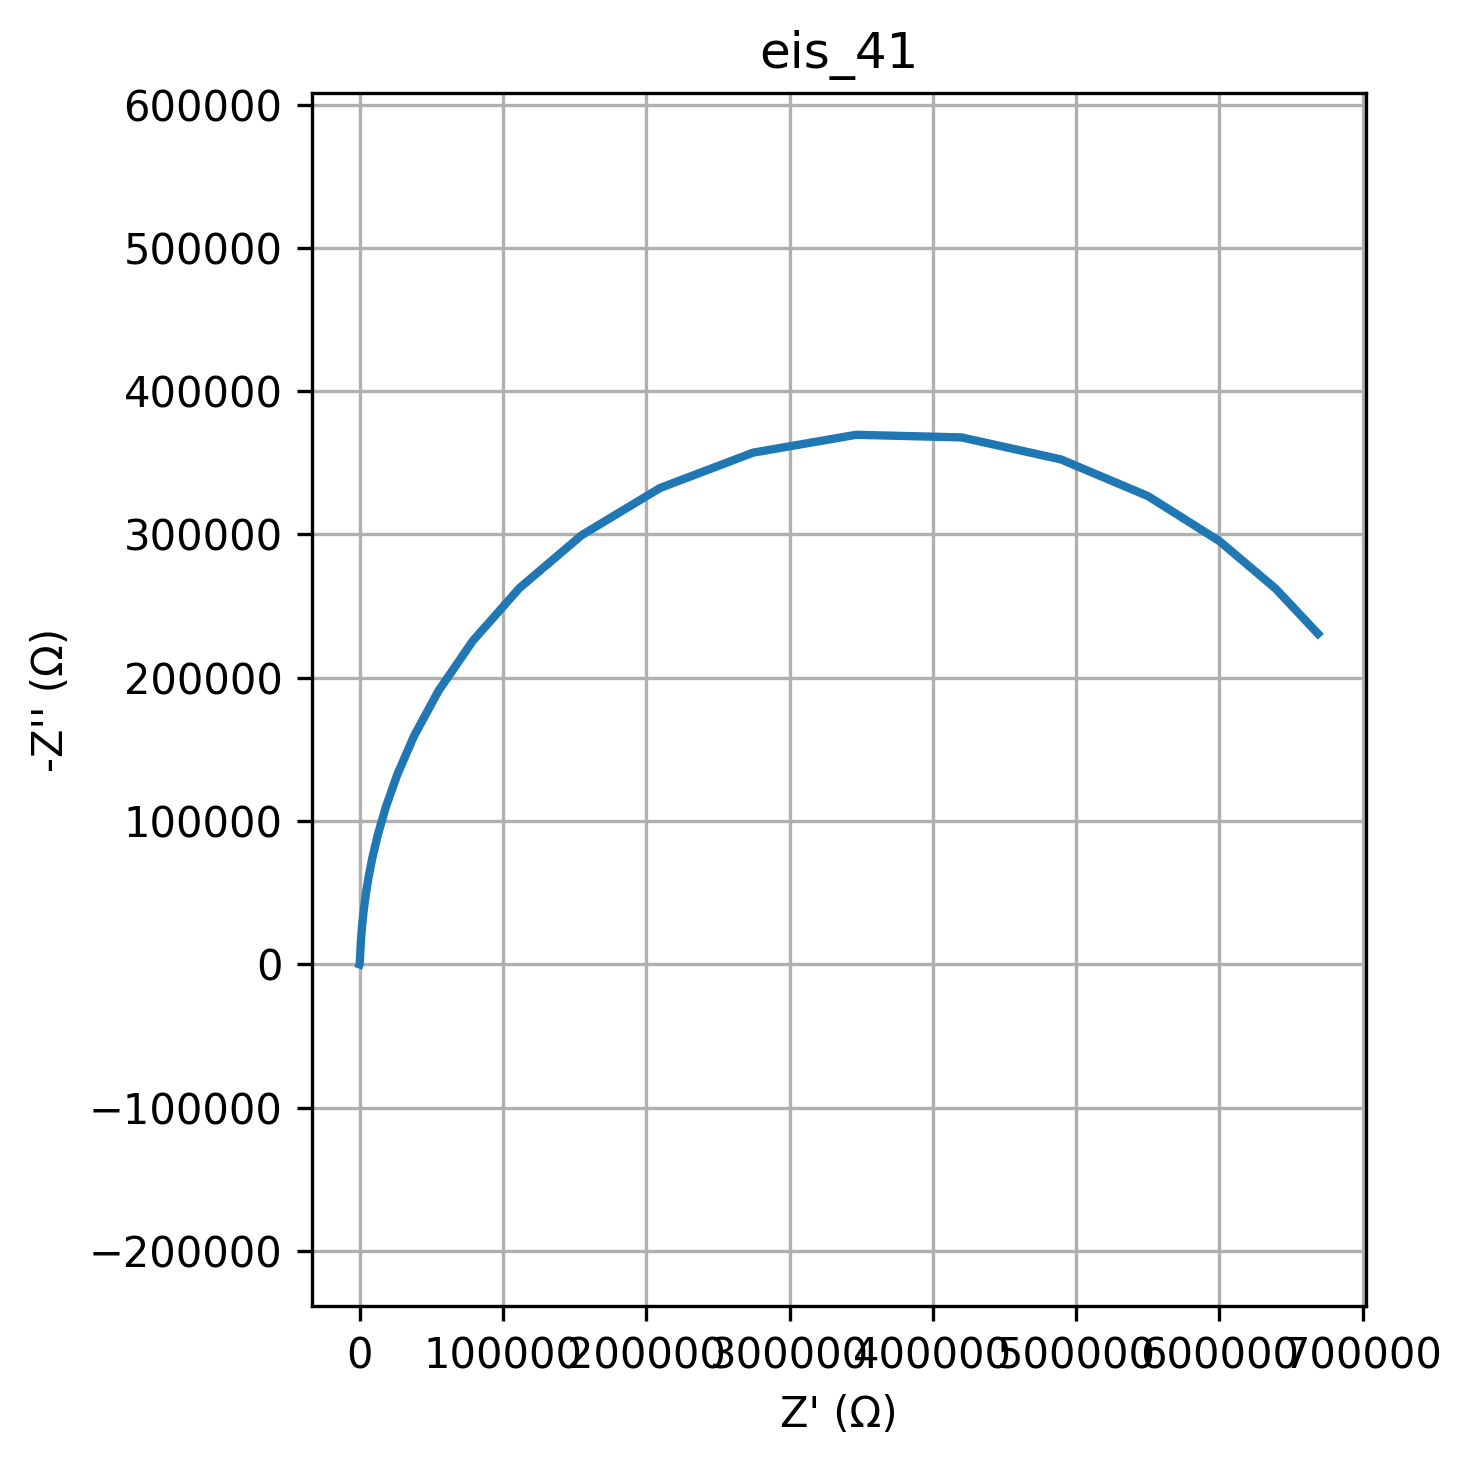

Data behind this chart, as committed beside it:
freq, Z_real, Z_imag
0.01, 668768, -230771
0.01226, 639162, -262278
0.01504, 600085, -295338
0.01844, 550159, -326784
0.02262, 489413, -352401
0.02774, 420052, -367751
0.03401, 346542, -369582
0.04171, 274628, -357129
0.05115, 209612, -332441
0.06273, 154903, -299479
0.07693, 111574, -262648
0.09434, 78865, -225626
0.1157, 55047, -190883
0.1419, 38142, -159738
0.174, 26353, -132665
0.2134, 18223, -109613
0.2617, 12652, -90254
0.3209, 8845, -74146
0.3935, 6243, -60823
0.4826, 4461, -49849
0.5918, 3233, -40833
0.7257, 2381, -33439
0.89, 1784, -27381
1.091, 1362, -22420
1.338, 1059, -18361
1.641, 837.3, -15039
2.013, 673.2, -12320
2.468, 549.3, -10096
3.027, 453.9, -8275
3.712, 379.2, -6785
4.552, 319.7, -5565
5.583, 271.6, -4567
6.846, 232, -3748
8.396, 199.2, -3078
10.3, 171.7, -2529
12.63, 148.4, -2078
15.48, 128.5, -1709
18.99, 111.5, -1406
23.29, 96.9, -1158
28.56, 84.29, -953.4
35.02, 73.38, -785.7
42.94, 63.92, -647.9
52.66, 55.7, -534.7
64.58, 48.56, -441.5
79.2, 42.35, -364.8
97.13, 36.94, -301.7
119.1, 32.22, -249.7
146.1, 28.11, -206.8
179.1, 24.53, -171.4
219.7, 21.41, -142.2
269.4, 18.68, -118.1
330.4, 16.3, -98.15
405.1, 14.23, -81.66
496.8, 12.42, -68
609.3, 10.84, -56.68
747.2, 9.461, -47.3
916.3, 8.259, -39.51
1124, 7.209, -33.04
1378, 6.293, -27.65
1690, 5.494, -23.18
... 20 more rows
